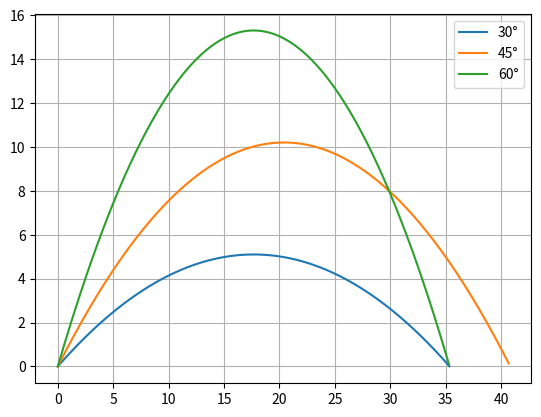
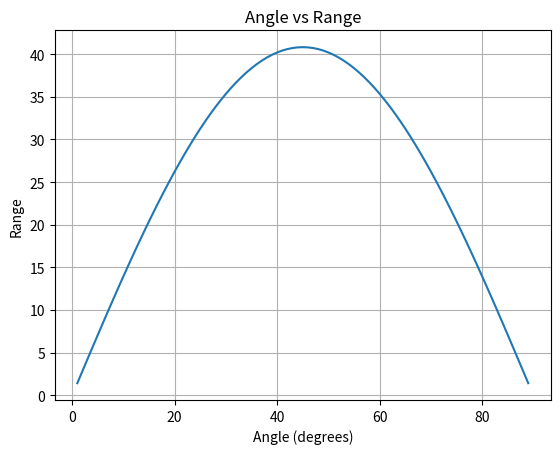
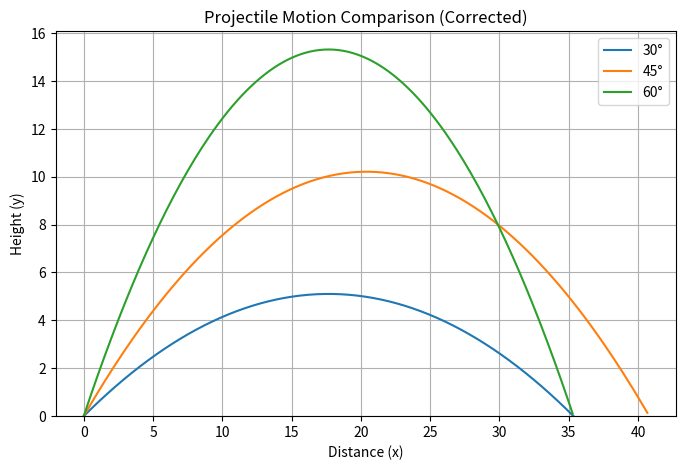

Write the Python code that produced these figures, in order.
import numpy as np
import matplotlib.pyplot as plt
g = 9.8
u = 20
angles = [30, 45, 60]
t = np.linspace(0, 5, 300)
plt.figure()

for angle in angles:
    theta = np.radians(angle)

    vx = u * np.cos(theta)
    vy = u * np.sin(theta)

    x = []
    y = []

    for ti in t:
        x_t = vx * ti
        y_t = vy * ti - 0.5 * g * ti**2

        if y_t < 0:
            break

        x.append(x_t)
        y.append(y_t)

    plt.plot(x, y, label=f"{angle}°")

plt.legend()
plt.grid()
plt.show()
print("45° gives best range in ideal case.")
import numpy as np

g = 9.8
u = 20

angles = np.arange(1, 90)

ranges = []

for angle in angles:
    theta = np.radians(angle)
    R = (u**2 * np.sin(2 * theta)) / g
    ranges.append(R)

best_angle = angles[np.argmax(ranges)]
best_range = max(ranges)

print("Best angle for maximum range:", best_angle)
print("Maximum range:", best_range)
import matplotlib.pyplot as plt

plt.plot(angles, ranges)
plt.title("Angle vs Range")
plt.xlabel("Angle (degrees)")
plt.ylabel("Range")
plt.grid()
plt.show()
import numpy as np
import matplotlib.pyplot as plt

g = 9.8
u = 20
angles = [30, 45, 60]

t = np.linspace(0, 5, 300)

plt.figure(figsize=(8,5))

for angle in angles:
    theta = np.radians(angle)

    x = u * np.cos(theta) * t
    y = u * np.sin(theta) * t - 0.5 * g * t**2

    # stop below ground
    y = np.where(y >= 0, y, np.nan)

    plt.plot(x, y, label=f"{angle}°")

plt.title("Projectile Motion Comparison (Corrected)")
plt.xlabel("Distance (x)")
plt.ylabel("Height (y)")
plt.legend()
plt.grid()

plt.ylim(bottom=0)   # IMPORTANT FIX
plt.show()
